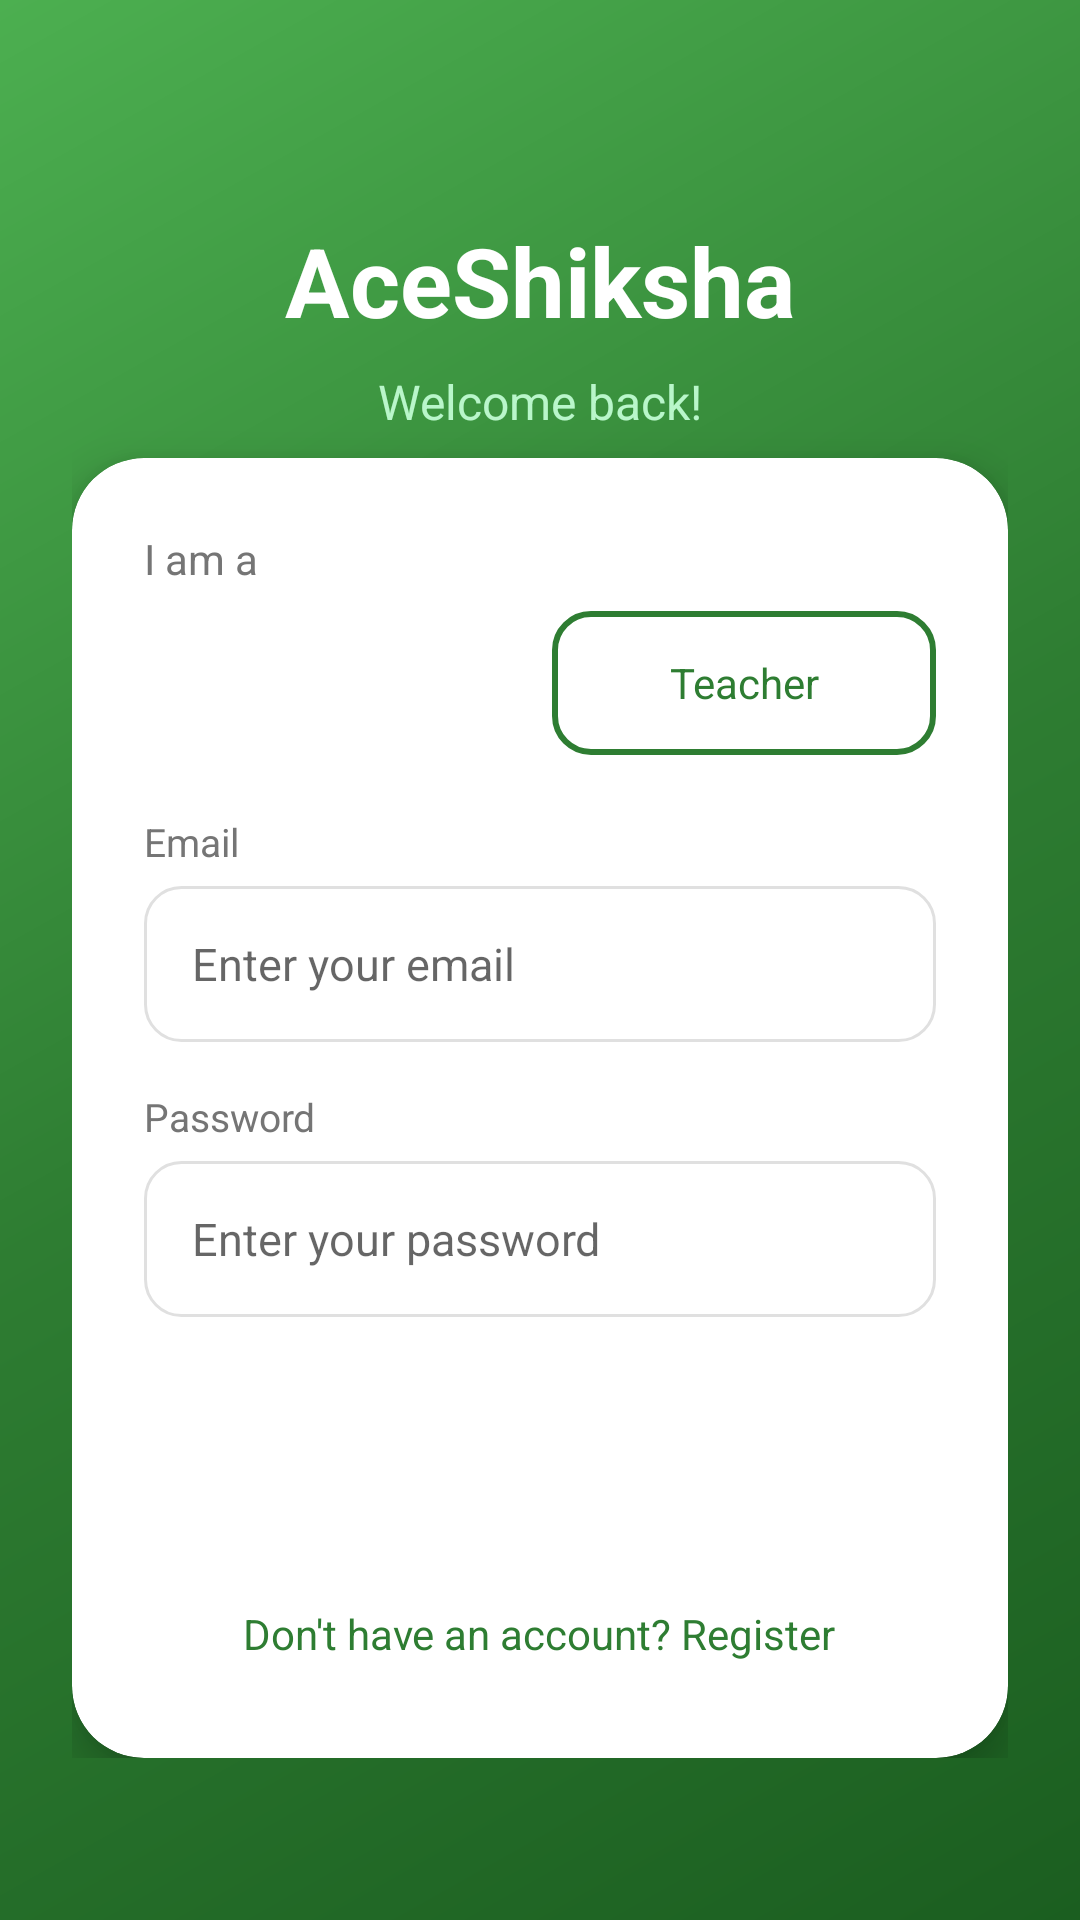

Reconstruct the res/layout file that produces this screen, plus the resources it refers to.
<!-- AndroidManifest.xml: application theme Theme.AceShiksha -->
<!-- res/layout/activity_login.xml -->
<?xml version="1.0" encoding="utf-8"?>
<androidx.constraintlayout.widget.ConstraintLayout
    xmlns:android="http://schemas.android.com/apk/res/android"
    xmlns:app="http://schemas.android.com/apk/res-auto"
    android:layout_width="match_parent"
    android:layout_height="match_parent"
    android:background="@drawable/bg_green_gradient">

    <ScrollView
        android:layout_width="match_parent"
        android:layout_height="match_parent">

        <androidx.constraintlayout.widget.ConstraintLayout
            android:layout_width="match_parent"
            android:layout_height="wrap_content"
            android:padding="24dp">

            <TextView
                android:id="@+id/tvTitle"
                android:layout_width="wrap_content"
                android:layout_height="wrap_content"
                android:text="AceShiksha"
                android:textSize="32sp"
                android:textStyle="bold"
                android:textColor="@color/white"
                app:layout_constraintTop_toTopOf="parent"
                app:layout_constraintStart_toStartOf="parent"
                app:layout_constraintEnd_toEndOf="parent"
                android:layout_marginTop="48dp"/>

            <TextView
                android:id="@+id/tvSubtitle"
                android:layout_width="wrap_content"
                android:layout_height="wrap_content"
                android:text="Welcome back!"
                android:textSize="16sp"
                android:textColor="#B9F6CA"
                app:layout_constraintTop_toBottomOf="@id/tvTitle"
                app:layout_constraintStart_toStartOf="parent"
                app:layout_constraintEnd_toEndOf="parent"
                android:layout_marginTop="8dp"
                android:layout_marginBottom="32dp"/>

            
            <androidx.cardview.widget.CardView
                android:id="@+id/cardLogin"
                android:layout_width="match_parent"
                android:layout_height="wrap_content"
                app:cardCornerRadius="24dp"
                app:cardElevation="8dp"
                app:cardBackgroundColor="@color/white"
                app:layout_constraintTop_toBottomOf="@id/tvSubtitle"
                app:layout_constraintStart_toStartOf="parent"
                app:layout_constraintEnd_toEndOf="parent"
                android:layout_marginTop="8dp">

                <LinearLayout
                    android:layout_width="match_parent"
                    android:layout_height="wrap_content"
                    android:orientation="vertical"
                    android:padding="24dp">

                    
                    <TextView
                        android:layout_width="wrap_content"
                        android:layout_height="wrap_content"
                        android:text="I am a"
                        android:textSize="14sp"
                        android:textColor="@color/text_secondary"
                        android:layout_marginBottom="8dp"/>

                    <RadioGroup
                        android:id="@+id/rgRole"
                        android:layout_width="match_parent"
                        android:layout_height="wrap_content"
                        android:orientation="horizontal"
                        android:layout_marginBottom="20dp">

                        <RadioButton
                            android:id="@+id/rbStudent"
                            android:layout_width="0dp"
                            android:layout_height="48dp"
                            android:layout_weight="1"
                            android:text="Student"
                            android:checked="true"
                            android:button="@null"
                            android:gravity="center"
                            android:background="@drawable/bg_button_green"
                            android:textColor="@color/white"
                            android:textSize="14sp"
                            android:layout_marginEnd="8dp"/>

                        <RadioButton
                            android:id="@+id/rbTeacher"
                            android:layout_width="0dp"
                            android:layout_height="48dp"
                            android:layout_weight="1"
                            android:text="Teacher"
                            android:button="@null"
                            android:gravity="center"
                            android:background="@drawable/bg_button_outline"
                            android:textColor="@color/green_primary"
                            android:textSize="14sp"/>

                    </RadioGroup>

                    
                    <TextView
                        android:layout_width="wrap_content"
                        android:layout_height="wrap_content"
                        android:text="Email"
                        android:textSize="13sp"
                        android:textColor="@color/text_secondary"
                        android:layout_marginBottom="6dp"/>

                    <EditText
                        android:id="@+id/etEmail"
                        android:layout_width="match_parent"
                        android:layout_height="52dp"
                        android:background="@drawable/bg_input_field"
                        android:paddingStart="16dp"
                        android:paddingEnd="16dp"
                        android:hint="Enter your email"
                        android:inputType="textEmailAddress"
                        android:textSize="15sp"
                        android:layout_marginBottom="16dp"/>

                    
                    <TextView
                        android:layout_width="wrap_content"
                        android:layout_height="wrap_content"
                        android:text="Password"
                        android:textSize="13sp"
                        android:textColor="@color/text_secondary"
                        android:layout_marginBottom="6dp"/>

                    <EditText
                        android:id="@+id/etPassword"
                        android:layout_width="match_parent"
                        android:layout_height="52dp"
                        android:background="@drawable/bg_input_field"
                        android:paddingStart="16dp"
                        android:paddingEnd="16dp"
                        android:hint="Enter your password"
                        android:inputType="textPassword"
                        android:textSize="15sp"
                        android:layout_marginBottom="24dp"/>

                    
                    <Button
                        android:id="@+id/btnLogin"
                        android:layout_width="match_parent"
                        android:layout_height="52dp"
                        android:text="Login"
                        android:textAlignment="center"
                        android:textColor="@color/white"
                        android:textSize="16sp"
                        android:textStyle="bold"
                        android:background="@drawable/bg_button_green"
                        android:layout_marginBottom="12dp"/>

                    
                    <TextView
                        android:id="@+id/tvRegister"
                        android:layout_width="wrap_content"
                        android:layout_height="wrap_content"
                        android:text="@string/no_account"
                        android:textSize="14sp"
                        android:textColor="@color/green_primary"
                        android:layout_gravity="center"
                        android:padding="8dp"/>

                    
                    <TextView
                        android:id="@+id/tvError"
                        android:layout_width="match_parent"
                        android:layout_height="wrap_content"
                        android:text=""
                        android:textSize="13sp"
                        android:textColor="@color/error_red"
                        android:gravity="center"
                        android:visibility="gone"/>

                    <TextView
                        android:id="@+id/tvResendVerification"
                        android:layout_width="wrap_content"
                        android:layout_height="wrap_content"
                        android:text="Didn\'t get the email? Resend verification"
                        android:textSize="13sp"
                        android:textColor="@color/green_primary"
                        android:layout_gravity="center"
                        android:padding="8dp"
                        android:visibility="gone"/>

                </LinearLayout>
            </androidx.cardview.widget.CardView>

        </androidx.constraintlayout.widget.ConstraintLayout>
    </ScrollView>

</androidx.constraintlayout.widget.ConstraintLayout>
<!-- resources referenced by this layout -->
<resources>
  <color name="error_red">#D32F2F</color>
  <color name="green_primary">#2E7D32</color>
  <color name="text_secondary">#757575</color>
  <color name="white">#FFFFFF</color>
  <!-- drawable bg_button_outline (drawable) -->
  <?xml version="1.0" encoding="utf-8"?>
  <shape xmlns:android="http://schemas.android.com/apk/res/android"
      android:shape="rectangle">
      <solid android:color="@color/white" />
      <stroke android:width="2dp" android:color="@color/green_primary" />
      <corners android:radius="12dp" />
  </shape>
  <!-- drawable bg_green_gradient (drawable) -->
  <?xml version="1.0" encoding="utf-8"?>
  <shape xmlns:android="http://schemas.android.com/apk/res/android">
      <gradient
          android:startColor="@color/green_dark"
          android:centerColor="@color/green_primary"
          android:endColor="@color/green_light"
          android:angle="135"
          android:type="linear" />
  </shape>
  <!-- drawable bg_input_field (drawable) -->
  <?xml version="1.0" encoding="utf-8"?>
  <shape xmlns:android="http://schemas.android.com/apk/res/android"
      android:shape="rectangle">
      <solid android:color="@color/white" />
      <stroke android:width="1dp" android:color="#E0E0E0" />
      <corners android:radius="12dp" />
  </shape>
  <string name="no_account">Don\'t have an account? Register</string>
  <style name="Theme.AceShiksha" parent="Theme.MaterialComponents.Light.NoActionBar">
          <item name="colorPrimary">@color/green_primary</item>
          <item name="colorPrimaryVariant">@color/green_dark</item>
          <item name="colorOnPrimary">@color/white</item>
          <item name="colorSecondary">@color/green_light</item>
          <item name="android:windowBackground">@color/background</item>
          <item name="android:statusBarColor">@color/green_dark</item>
      </style>
  <color name="green_dark">#1B5E20</color>
  <color name="green_light">#4CAF50</color>
  <color name="background">#F5F5F5</color>
</resources>
